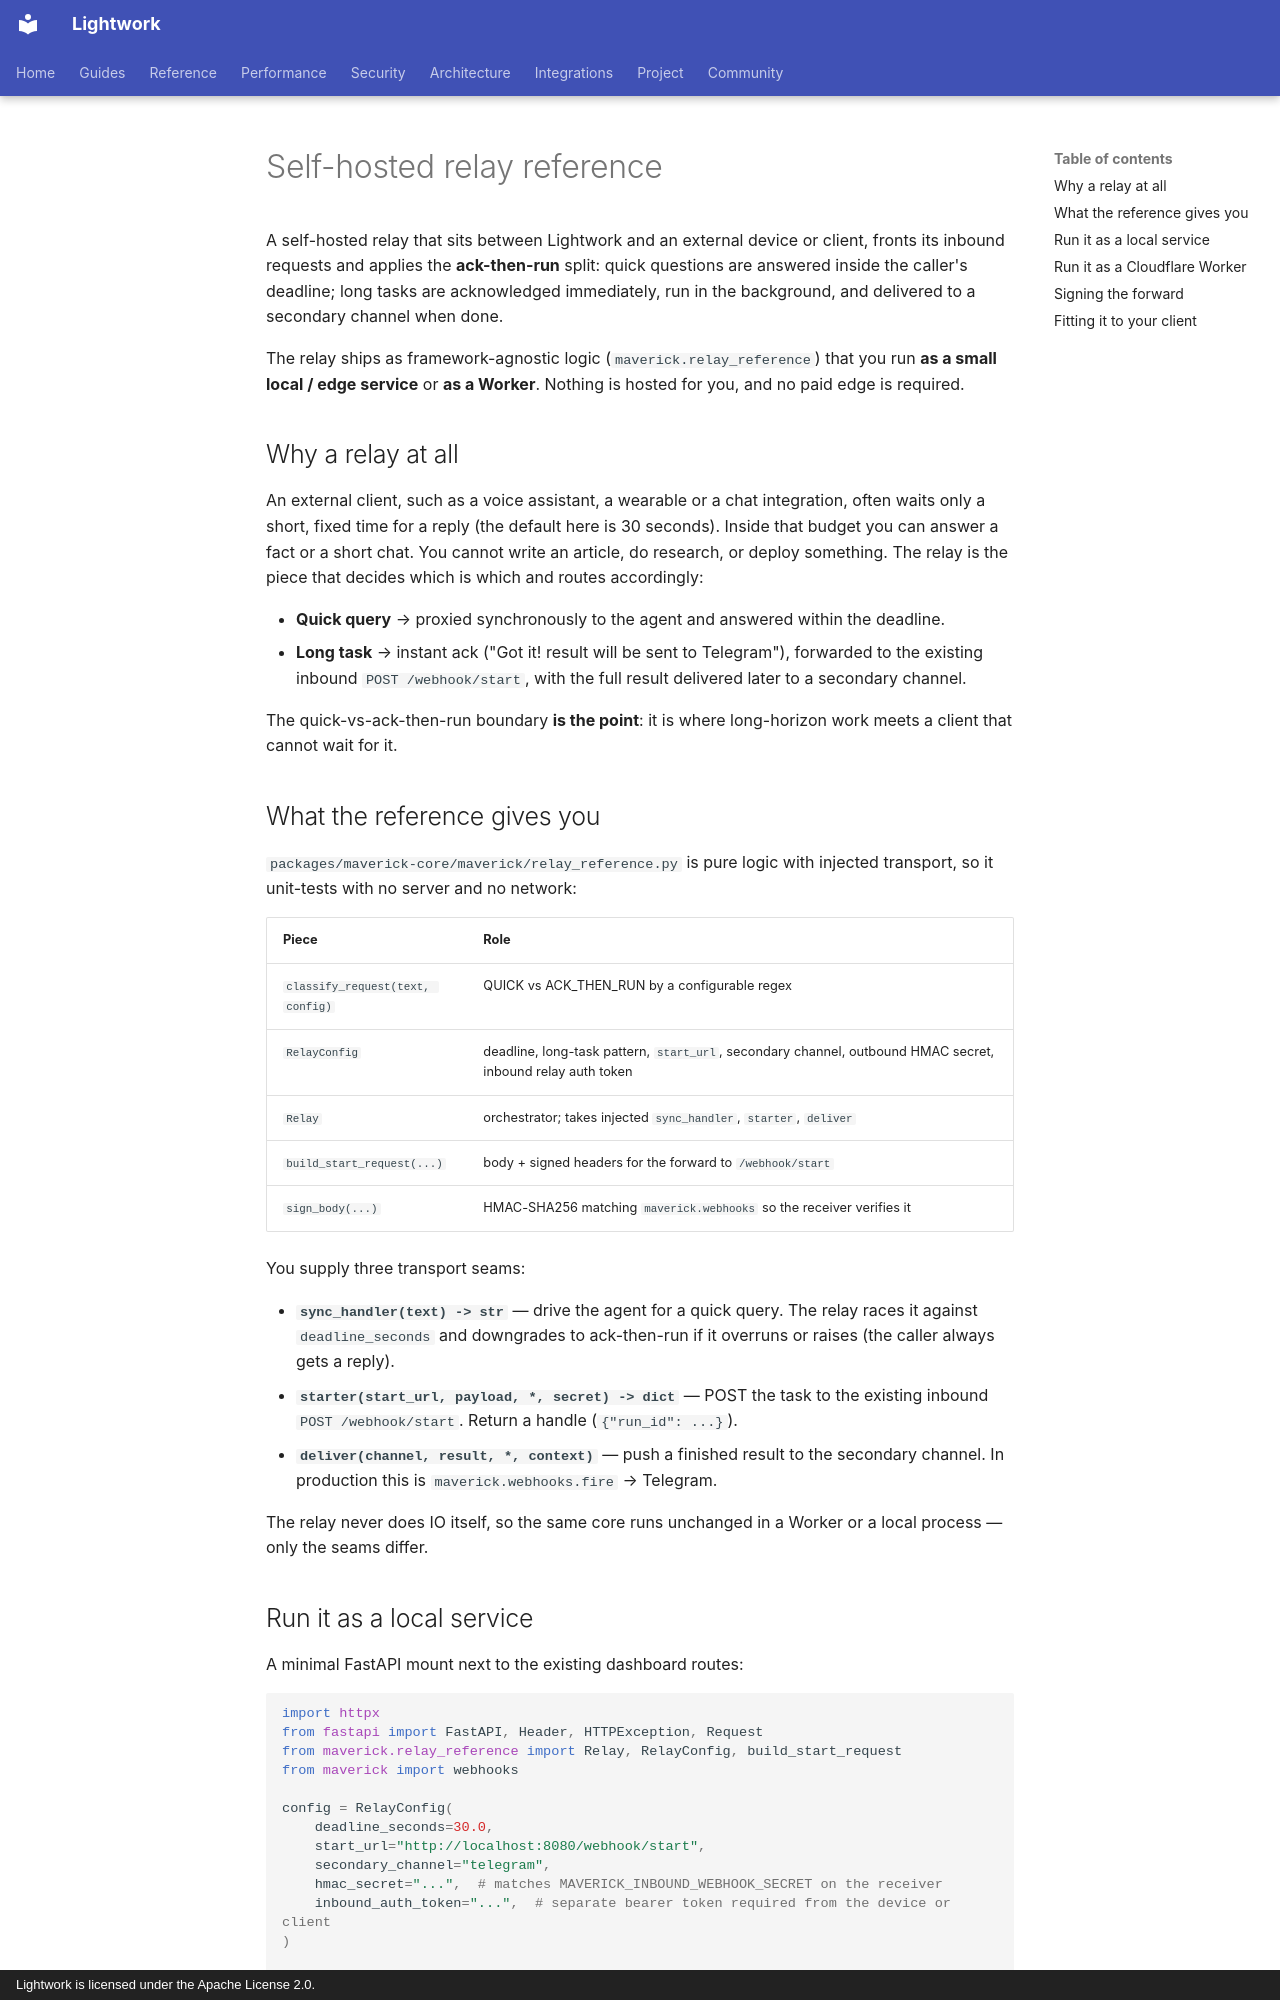

repository: Daybreak-AI-Labs/LightworkOS · page: self-hosted-relay/index.html · generator: mkdocs · copyright: Lightwork is licensed under the Apache License 2.0.

# Self-hosted relay reference

A self-hosted relay that sits between Lightwork and an external device or
client, fronts its inbound requests and applies the **ack-then-run** split:
quick questions are answered inside the caller's deadline; long tasks are
acknowledged immediately, run in the background, and delivered to a secondary
channel when done.

The relay ships as framework-agnostic logic (`maverick.relay_reference`) that
you run **as a small local / edge service** or **as a Worker**. Nothing is
hosted for you, and no paid edge is required.

## Why a relay at all

An external client, such as a voice assistant, a wearable or a chat
integration, often waits only a short, fixed time for a reply (the default here
is 30 seconds). Inside that budget you can answer a fact or a short chat. You
cannot write an article, do research, or deploy something. The relay is the
piece that decides which is which and routes accordingly:

- **Quick query** → proxied synchronously to the agent and answered within the
  deadline.
- **Long task** → instant ack ("Got it! result will be sent to Telegram"),
  forwarded to the existing inbound `POST /webhook/start`, with the full result
  delivered later to a secondary channel.

The quick-vs-ack-then-run boundary **is the point**: it is where long-horizon
work meets a client that cannot wait for it.

## What the reference gives you

`packages/maverick-core/maverick/relay_reference.py` is pure logic with injected
transport, so it unit-tests with no server and no network:

| Piece | Role |
|---|---|
| `classify_request(text, config)` | QUICK vs ACK_THEN_RUN by a configurable regex |
| `RelayConfig` | deadline, long-task pattern, `start_url`, secondary channel, outbound HMAC secret, inbound relay auth token |
| `Relay` | orchestrator; takes injected `sync_handler`, `starter`, `deliver` |
| `build_start_request(...)` | body + signed headers for the forward to `/webhook/start` |
| `sign_body(...)` | HMAC-SHA256 matching `maverick.webhooks` so the receiver verifies it |

You supply three transport seams:

- **`sync_handler(text) -> str`** — drive the agent for a quick query. The relay
  races it against `deadline_seconds` and downgrades to ack-then-run if it
  overruns or raises (the caller always gets a reply).
- **`starter(start_url, payload, *, secret) -> dict`** — POST the task to the
  existing inbound `POST /webhook/start`. Return a handle (`{"run_id": ...}`).
- **`deliver(channel, result, *, context)`** — push a finished result to the
  secondary channel. In production this is `maverick.webhooks.fire` → Telegram.

The relay never does IO itself, so the same core runs unchanged in a Worker or a
local process — only the seams differ.
